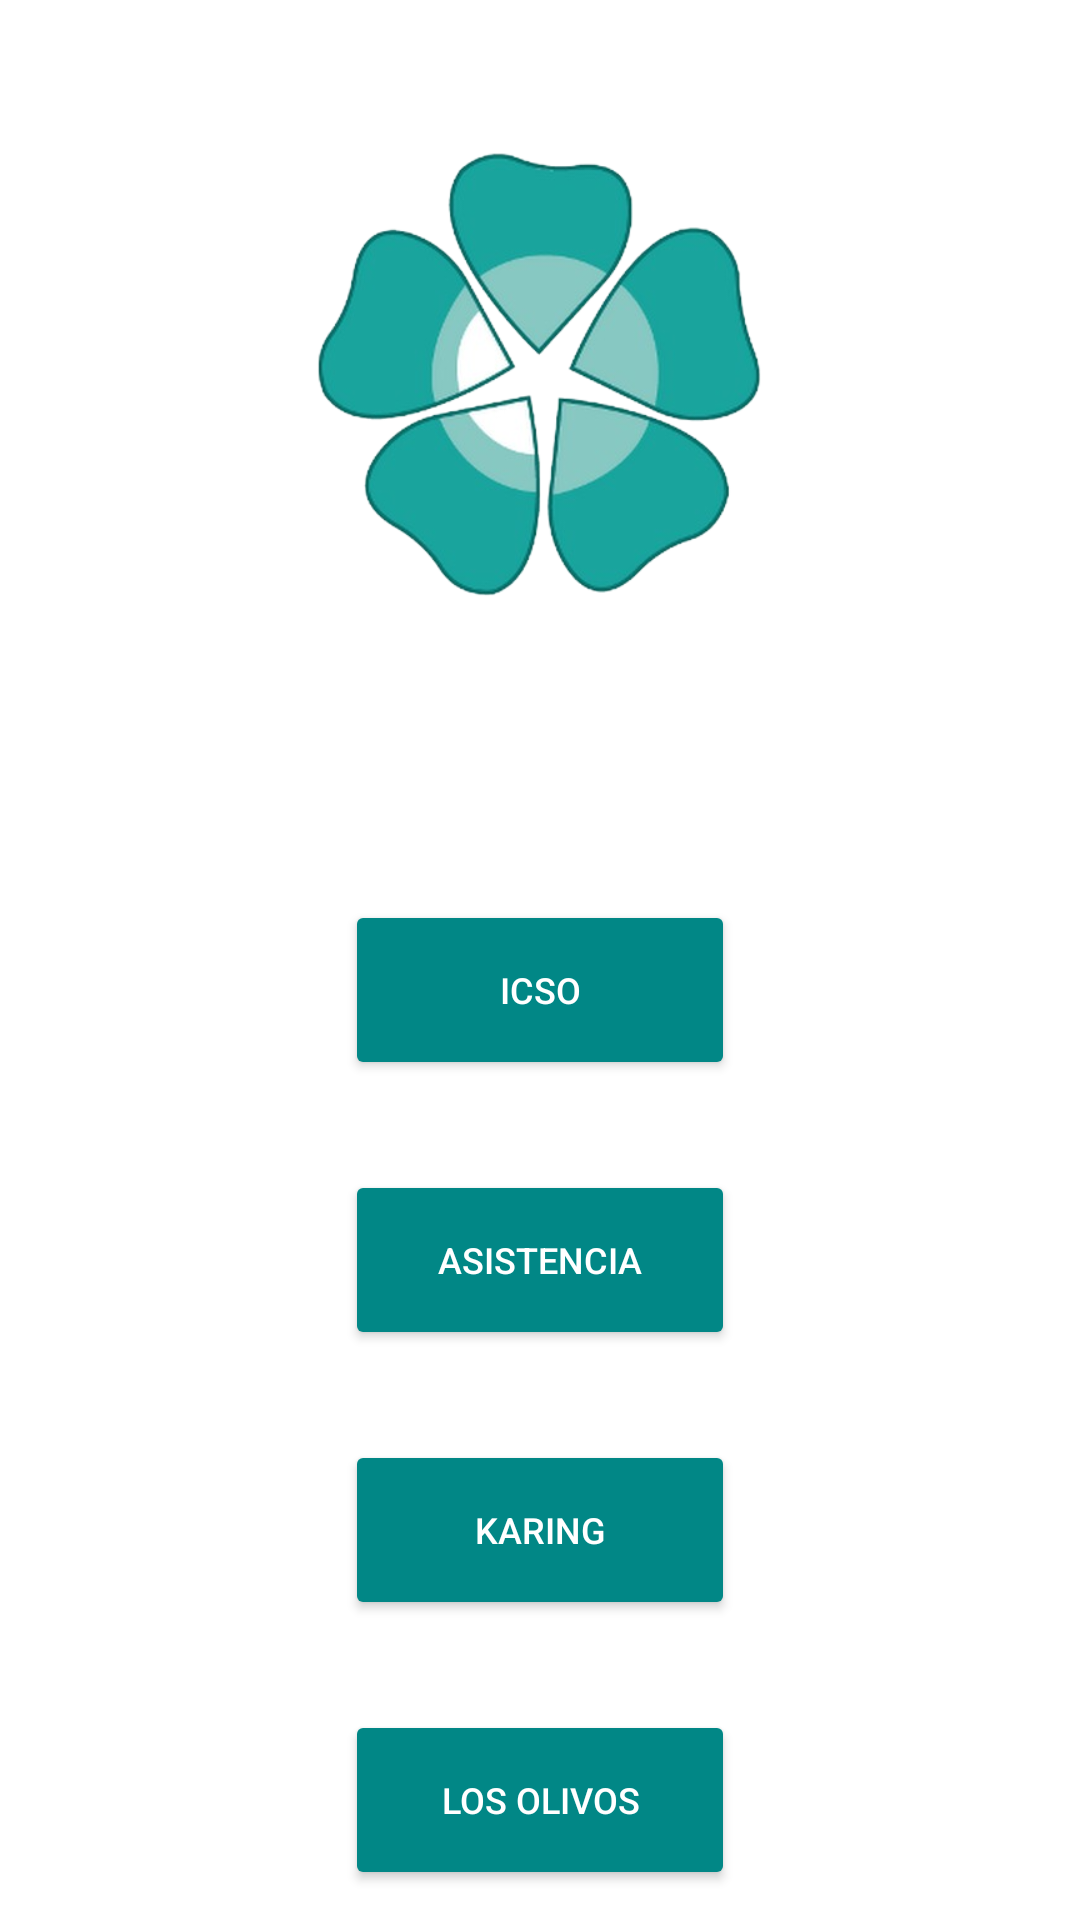

Produce the Android XML layout that renders to this screen, including the resource entries it uses.
<!-- AndroidManifest.xml: application theme Theme.Enlaces -->
<!-- res/layout/activity_main.xml -->
<?xml version="1.0" encoding="utf-8"?>
<androidx.constraintlayout.widget.ConstraintLayout xmlns:android="http://schemas.android.com/apk/res/android"
    xmlns:app="http://schemas.android.com/apk/res-auto"
    xmlns:tools="http://schemas.android.com/tools"
    android:id="@+id/relativeLayout"
    android:layout_width="match_parent"
    android:layout_height="match_parent"
    tools:context=".MainActivity">

    <View
        android:id="@+id/view2"
        android:layout_width="wrap_content"
        android:layout_height="wrap_content"
        android:background="@color/white"
        app:layout_constraintBottom_toBottomOf="parent"
        app:layout_constraintEnd_toEndOf="parent"
        app:layout_constraintHorizontal_bias="1.0"
        app:layout_constraintStart_toStartOf="parent"
        app:layout_constraintTop_toTopOf="parent"
        app:layout_constraintVertical_bias="1.0" />

    <ImageView
        android:id="@+id/img_logo1"
        android:layout_width="150dp"
        android:layout_height="150dp"
        android:layout_marginTop="50dp"
        app:layout_constraintEnd_toEndOf="parent"
        app:layout_constraintStart_toStartOf="parent"
        app:layout_constraintTop_toTopOf="@+id/view2"
        app:srcCompat="@drawable/logo_corp" />

    <Button
        android:id="@+id/btn_icso1"
        android:layout_width="130dp"
        android:layout_height="60dp"
        android:layout_marginTop="100dp"
        android:backgroundTint="@color/teal_700"
        android:text="ICSO"
        android:textColor="@color/white"
        android:textSize="12sp"
        app:layout_constraintEnd_toEndOf="parent"
        app:layout_constraintStart_toStartOf="parent"
        app:layout_constraintTop_toBottomOf="@+id/img_logo1" />

    <Button
        android:id="@+id/btn_asist"
        android:layout_width="130dp"
        android:layout_height="60dp"
        android:layout_marginTop="30dp"
        android:backgroundTint="@color/teal_700"
        android:text="ASISTENCIA"
        android:textColor="@color/white"
        android:textSize="12sp"
        app:layout_constraintEnd_toEndOf="parent"
        app:layout_constraintStart_toStartOf="parent"
        app:layout_constraintTop_toBottomOf="@+id/btn_icso1" />

    <Button
        android:id="@+id/btn_karing"
        android:layout_width="130dp"
        android:layout_height="60dp"
        android:layout_marginTop="30dp"
        android:backgroundTint="@color/teal_700"
        android:text="KARING"
        android:textColor="@color/white"
        android:textSize="12sp"
        app:layout_constraintEnd_toEndOf="parent"
        app:layout_constraintStart_toStartOf="parent"
        app:layout_constraintTop_toBottomOf="@+id/btn_asist" />

    <Button
        android:id="@+id/btn_olivos"
        android:layout_width="130dp"
        android:layout_height="60dp"
        android:layout_marginTop="30dp"
        android:backgroundTint="@color/teal_700"
        android:text="LOS OLIVOS"
        android:textColor="@color/white"
        android:textSize="12sp"
        app:layout_constraintEnd_toEndOf="parent"
        app:layout_constraintStart_toStartOf="parent"
        app:layout_constraintTop_toBottomOf="@+id/btn_karing" />

    <Button
        android:id="@+id/btn_trans"
        android:layout_width="130dp"
        android:layout_height="60dp"
        android:layout_marginTop="30dp"
        android:backgroundTint="@color/teal_700"
        android:text="RELACIÓN TRANSPORTE"
        android:textColor="@color/white"
        android:textSize="12sp"
        app:layout_constraintEnd_toEndOf="parent"
        app:layout_constraintStart_toStartOf="parent"
        app:layout_constraintTop_toBottomOf="@+id/btn_olivos" />

</androidx.constraintlayout.widget.ConstraintLayout>
<!-- resources referenced by this layout -->
<resources>
  <color name="teal_700">#FF018786</color>
  <color name="white">#FFFFFFFF</color>
  <!-- drawable logo_corp: png bitmap (drawable, 103412 bytes) -->
  <style name="Theme.Enlaces" parent="Theme.MaterialComponents.DayNight.DarkActionBar">
          
          <item name="colorPrimary">@color/purple_500</item>
          <item name="colorPrimaryVariant">@color/purple_700</item>
          <item name="colorOnPrimary">@color/white</item>
          
          <item name="colorSecondary">@color/teal_200</item>
          <item name="colorSecondaryVariant">@color/teal_700</item>
          <item name="colorOnSecondary">@color/black</item>
          
          <item name="android:statusBarColor">?attr/colorPrimaryVariant</item>
          
      </style>
  <color name="purple_500">#FF6200EE</color>
  <color name="purple_700">#FF3700B3</color>
  <color name="teal_200">#FF03DAC5</color>
  <color name="black">#FF000000</color>
</resources>
